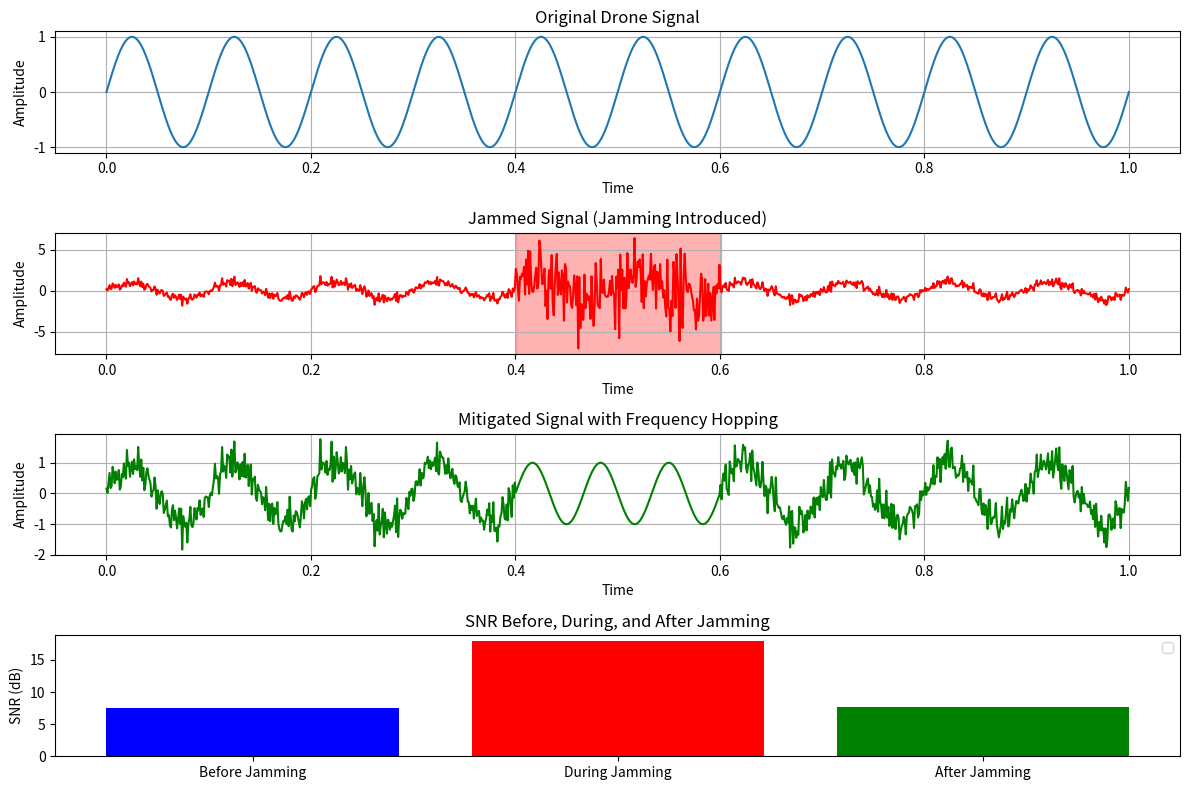

Here is the Python script that generated this plot:
import numpy as np
import matplotlib.pyplot as plt

# 1. Define Signal and Jamming Parameters
np.random.seed(42)  # For reproducibility

# Simulation parameters
signal_length = 1000  # Number of samples
signal_power = 1.0    # Power of the drone signal
noise_power = 0.1     # Power of background noise
jamming_power = 5.0   # Power of the jamming signal
jam_start, jam_end = 400, 600  # Jamming duration (indices)

# 2. Simulate Drone Communication Signal
time = np.linspace(0, 1, signal_length)
drone_signal = np.sqrt(signal_power) * np.sin(2 * np.pi * 10 * time)  # Sine wave signal
noise = np.sqrt(noise_power) * np.random.randn(signal_length)  # Gaussian noise

# Add noise to the clean drone signal
received_signal = drone_signal + noise

# 3. Introduce Jamming Signal
jamming_signal = np.zeros(signal_length)
jamming_signal[jam_start:jam_end] = np.sqrt(jamming_power) * np.random.randn(jam_end - jam_start)

# Received signal with jamming
jammed_signal = received_signal + jamming_signal

# 4. Jamming Detection Based on SNR
def calculate_snr(signal, noise_power):
    signal_power = np.mean(signal**2)
    snr = 10 * np.log10(signal_power / noise_power)
    return snr

# Calculate SNR before, during, and after jamming
snr_before_jamming = calculate_snr(received_signal[:jam_start], noise_power)
snr_during_jamming = calculate_snr(jammed_signal[jam_start:jam_end], noise_power)
snr_after_jamming = calculate_snr(jammed_signal[jam_end:], noise_power)

print(f"SNR Before Jamming: {snr_before_jamming:.2f} dB")
print(f"SNR During Jamming: {snr_during_jamming:.2f} dB (Drop Detected)")
print(f"SNR After Jamming: {snr_after_jamming:.2f} dB")

# 5. Countermeasure: Adaptive Frequency Hopping
def adaptive_frequency_hopping(signal, jammed_indices):
    """
    Simulate frequency hopping by replacing jammed signal with clean signal at new frequency.
    """
    clean_signal = np.copy(signal)
    for idx in jammed_indices:
        clean_signal[idx] = np.sin(2 * np.pi * 15 * time[idx])  # Hop to 15 Hz frequency
    return clean_signal

# Detect indices where SNR drops significantly (jamming detected)
jammed_indices = np.arange(jam_start, jam_end)
mitigated_signal = adaptive_frequency_hopping(jammed_signal, jammed_indices)

# 6. Plot Results
plt.figure(figsize=(12, 8))

# Original signal
plt.subplot(4, 1, 1)
plt.plot(time, drone_signal, label="Original Drone Signal")
plt.title("Original Drone Signal")
plt.xlabel("Time")
plt.ylabel("Amplitude")
plt.grid()

# Jammed signal
plt.subplot(4, 1, 2)
plt.plot(time, jammed_signal, label="Jammed Signal", color="r")
plt.axvspan(time[jam_start], time[jam_end], color='red', alpha=0.3, label="Jamming")
plt.title("Jammed Signal (Jamming Introduced)")
plt.xlabel("Time")
plt.ylabel("Amplitude")
plt.grid()

# Mitigated signal (Frequency Hopping Applied)
plt.subplot(4, 1, 3)
plt.plot(time, mitigated_signal, label="Mitigated Signal", color="g")
plt.title("Mitigated Signal with Frequency Hopping")
plt.xlabel("Time")
plt.ylabel("Amplitude")
plt.grid()

# SNR Drop Visualization
plt.subplot(4, 1, 4)
snr_values = [snr_before_jamming, snr_during_jamming, snr_after_jamming]
plt.bar(["Before Jamming", "During Jamming", "After Jamming"], snr_values, color=["blue", "red", "green"])
plt.title("SNR Before, During, and After Jamming")
plt.ylabel("SNR (dB)")

plt.tight_layout()
plt.legend()
plt.show()
